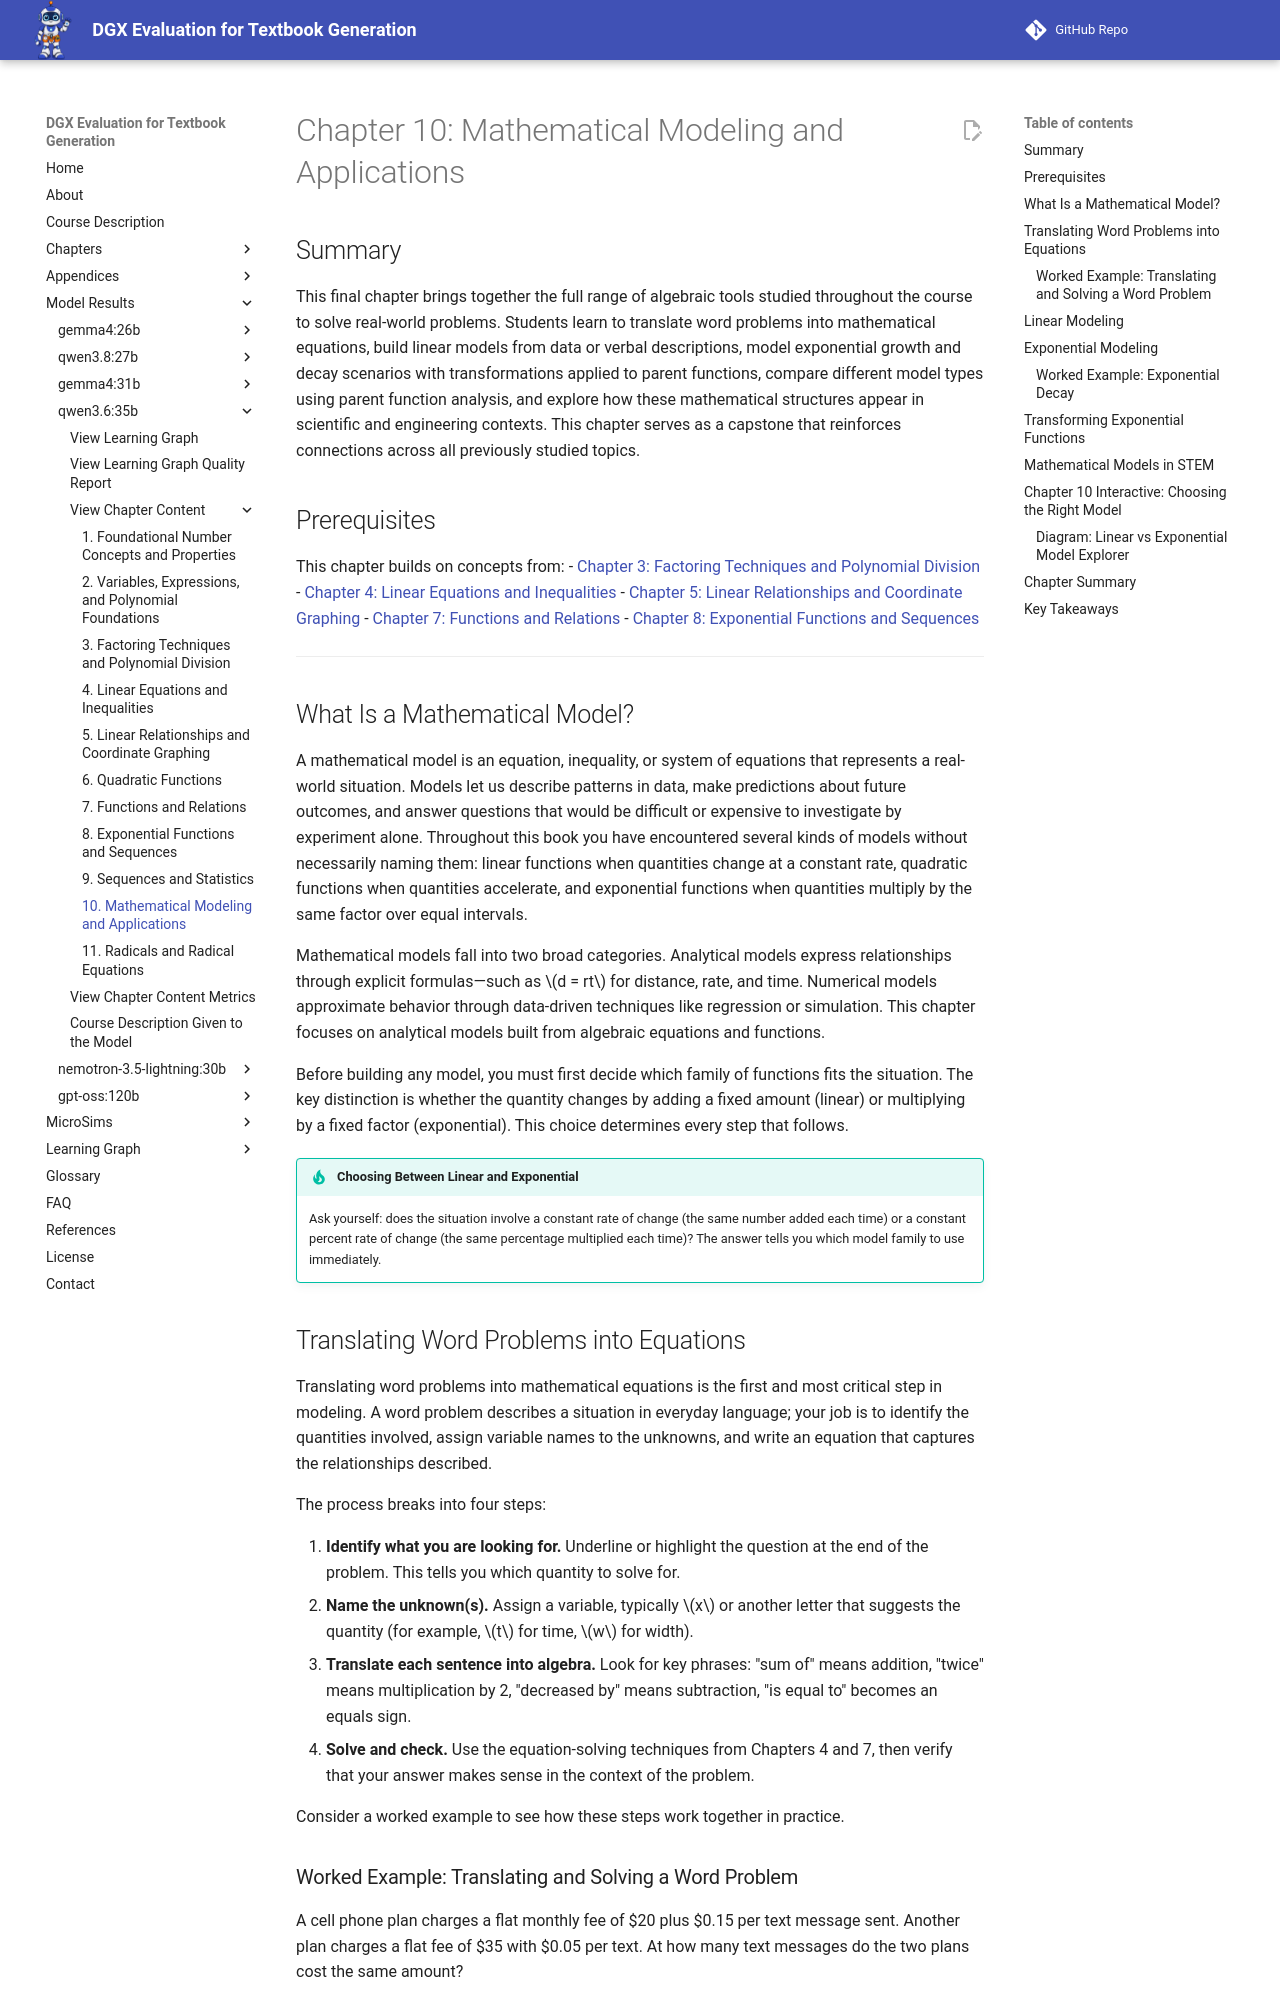

repository: dmccreary/dgx-eval · page: models/qwen3.6-35b/chapters/10-mathematical-modeling-applications/index.html · generator: mkdocs

---
title: "Chapter 10: Mathematical Modeling and Applications"
description: "A capstone chapter that brings together algebraic tools to solve real-world problems through mathematical models, linear equations, and exponential functions."
generated_by: claude skill chapter-content-generator
date: "2026-10-10 14:35:00"
version: 1.11
---

# Chapter 10: Mathematical Modeling and Applications

## Summary

This final chapter brings together the full range of algebraic tools studied throughout the course to solve real-world problems. Students learn to translate word problems into mathematical equations, build linear models from data or verbal descriptions, model exponential growth and decay scenarios with transformations applied to parent functions, compare different model types using parent function analysis, and explore how these mathematical structures appear in scientific and engineering contexts. This chapter serves as a capstone that reinforces connections across all previously studied topics.

## Prerequisites

This chapter builds on concepts from:
- [Chapter 3: Factoring Techniques and Polynomial Division](../03-factoring-techniques-polynomial-division/index.md)
- [Chapter 4: Linear Equations and Inequalities](../04-linear-equations-inequalities/index.md)
- [Chapter 5: Linear Relationships and Coordinate Graphing](../05-linear-relationships-coordinate-graphing/index.md)
- [Chapter 7: Functions and Relations](../07-functions-relations/index.md)
- [Chapter 8: Exponential Functions and Sequences](../08-exponential-functions-sequences/index.md)

---

## What Is a Mathematical Model?

A mathematical model is an equation, inequality, or system of equations that represents a real-world situation. Models let us describe patterns in data, make predictions about future outcomes, and answer questions that would be difficult or expensive to investigate by experiment alone. Throughout this book you have encountered several kinds of models without necessarily naming them: linear functions when quantities change at a constant rate, quadratic functions when quantities accelerate, and exponential functions when quantities multiply by the same factor over equal intervals.

Mathematical models fall into two broad categories. Analytical models express relationships through explicit formulas—such as $d = rt$ for distance, rate, and time. Numerical models approximate behavior through data-driven techniques like regression or simulation. This chapter focuses on analytical models built from algebraic equations and functions.

Before building any model, you must first decide which family of functions fits the situation. The key distinction is whether the quantity changes by adding a fixed amount (linear) or multiplying by a fixed factor (exponential). This choice determines every step that follows.

!!! tip "Choosing Between Linear and Exponential"
    Ask yourself: does the situation involve a constant rate of change (the same number added each time) or a constant percent rate of change (the same percentage multiplied each time)? The answer tells you which model family to use immediately.

## Translating Word Problems into Equations

Translating word problems into mathematical equations is the first and most critical step in modeling. A word problem describes a situation in everyday language; your job is to identify the quantities involved, assign variable names to the unknowns, and write an equation that captures the relationships described.

The process breaks into four steps:

1. **Identify what you are looking for.** Underline or highlight the question at the end of the problem. This tells you which quantity to solve for.
2. **Name the unknown(s).** Assign a variable, typically $x$ or another letter that suggests the quantity (for example, $t$ for time, $w$ for width).
3. **Translate each sentence into algebra.** Look for key phrases: "sum of" means addition, "twice" means multiplication by 2, "decreased by" means subtraction, "is equal to" becomes an equals sign.
4. **Solve and check.** Use the equation-solving techniques from Chapters 4 and 7, then verify that your answer makes sense in the context of the problem.

Consider a worked example to see how these steps work together in practice.

### Worked Example: Translating and Solving a Word Problem

A cell phone plan charges a flat monthly fee of $20 plus $0.15 per text message sent. Another plan charges a flat fee of $35 with $0.05 per text. At how many text messages do the two plans cost the same amount?

To translate this into an equation, let $t$ represent the number of text messages sent in a month. The total cost of the first plan is $20 + 0.15t$, since the monthly fee adds to the per-text charge. The total cost of the second plan is $35 + 0.05t$ for the same reasoning. Setting these equal gives the equation:

$$20 + 0.15t = 35 + 0.05t$$

To solve, subtract $0.05t$ from both sides and subtract 20 from both sides:

$$0.15t - 0.05t = 35 - 20$$
$$0.10t = 15$$
$$t = 150$$

The plans cost the same at 150 text messages per month. You can verify this by substituting back: Plan A gives $20 + 0.15(150) = 20 + 22.50 = 42.50$, and Plan B gives $35 + 0.05(150) = 35 + 7.50 = 42.50$. Both match, so the answer is correct.

---
